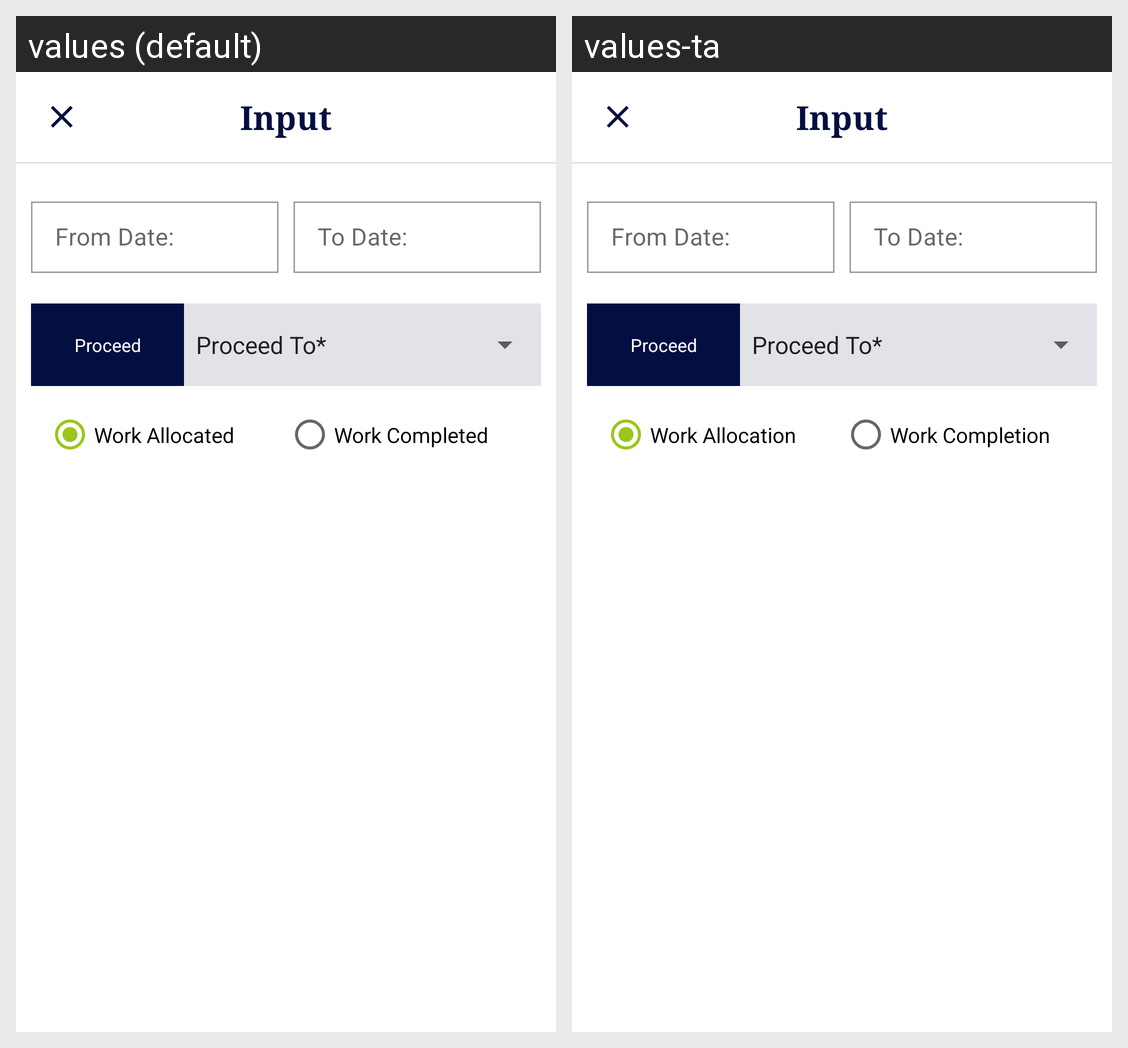

Strings drawn on this Android screen and how each of the app's shown locales translates them:
Android screen res/layout/bottom_sheet_techinal_feasibility_plumber.xml rendered under 2 locales, left to right: values (default), values-ta. Device: Nexus 5 (rendered at 1080×1920; each locale shown at half size, 540×960, under a caption strip naming it); theme AppTheme.
Strings drawn on this screen, with the default value and each locale's value (text and hints the layout hard-codes, and strings that could not be matched under every locale, appear in the picture but are not listed):

input
  values: Input
  values-ta: Input

from_date
  values: From Date:
  values-ta: From Date:

to_date
  values: To Date:
  values-ta: To Date:

proceed
  values: Proceed
  values-ta: Proceed

work_allocation
  values: Work Allocated
  values-ta: Work Allocation

work_completion
  values: Work Completed
  values-ta: Work Completion
